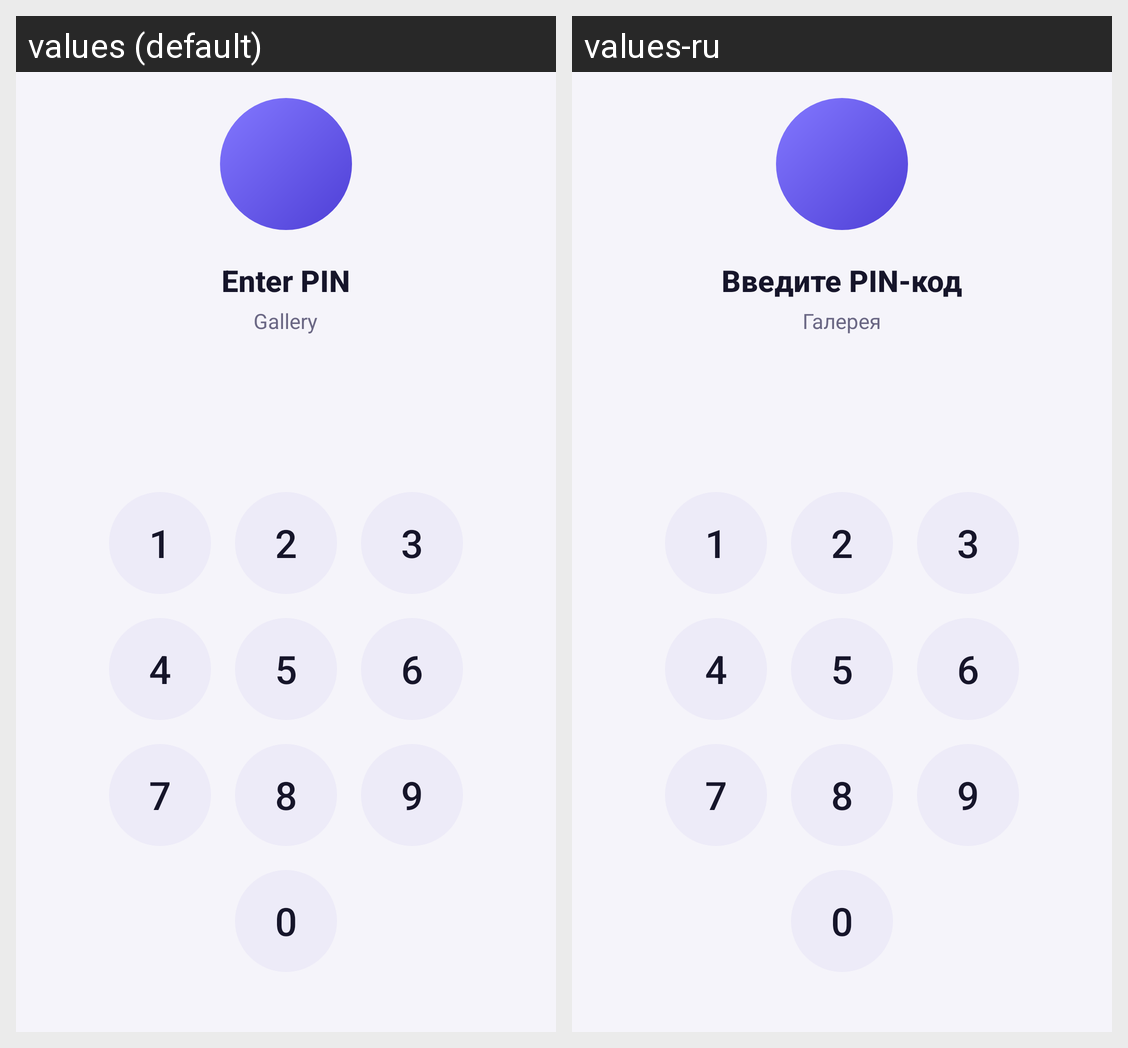

Strings drawn on this Android screen and how each of the app's shown locales translates them:
Android screen res/layout/activity_pin.xml rendered under 2 locales, left to right: values (default), values-ru. Device: Nexus 5 (rendered at 1080×1920; each locale shown at half size, 540×960, under a caption strip naming it); theme Theme.GalleryX.
Strings drawn on this screen, with the default value and each locale's value (text and hints the layout hard-codes, and strings that could not be matched under every locale, appear in the picture but are not listed):

pin_enter_title
  values: Enter PIN
  values-ru: Введите PIN-код

app_name
  values: Gallery
  values-ru: Галерея
